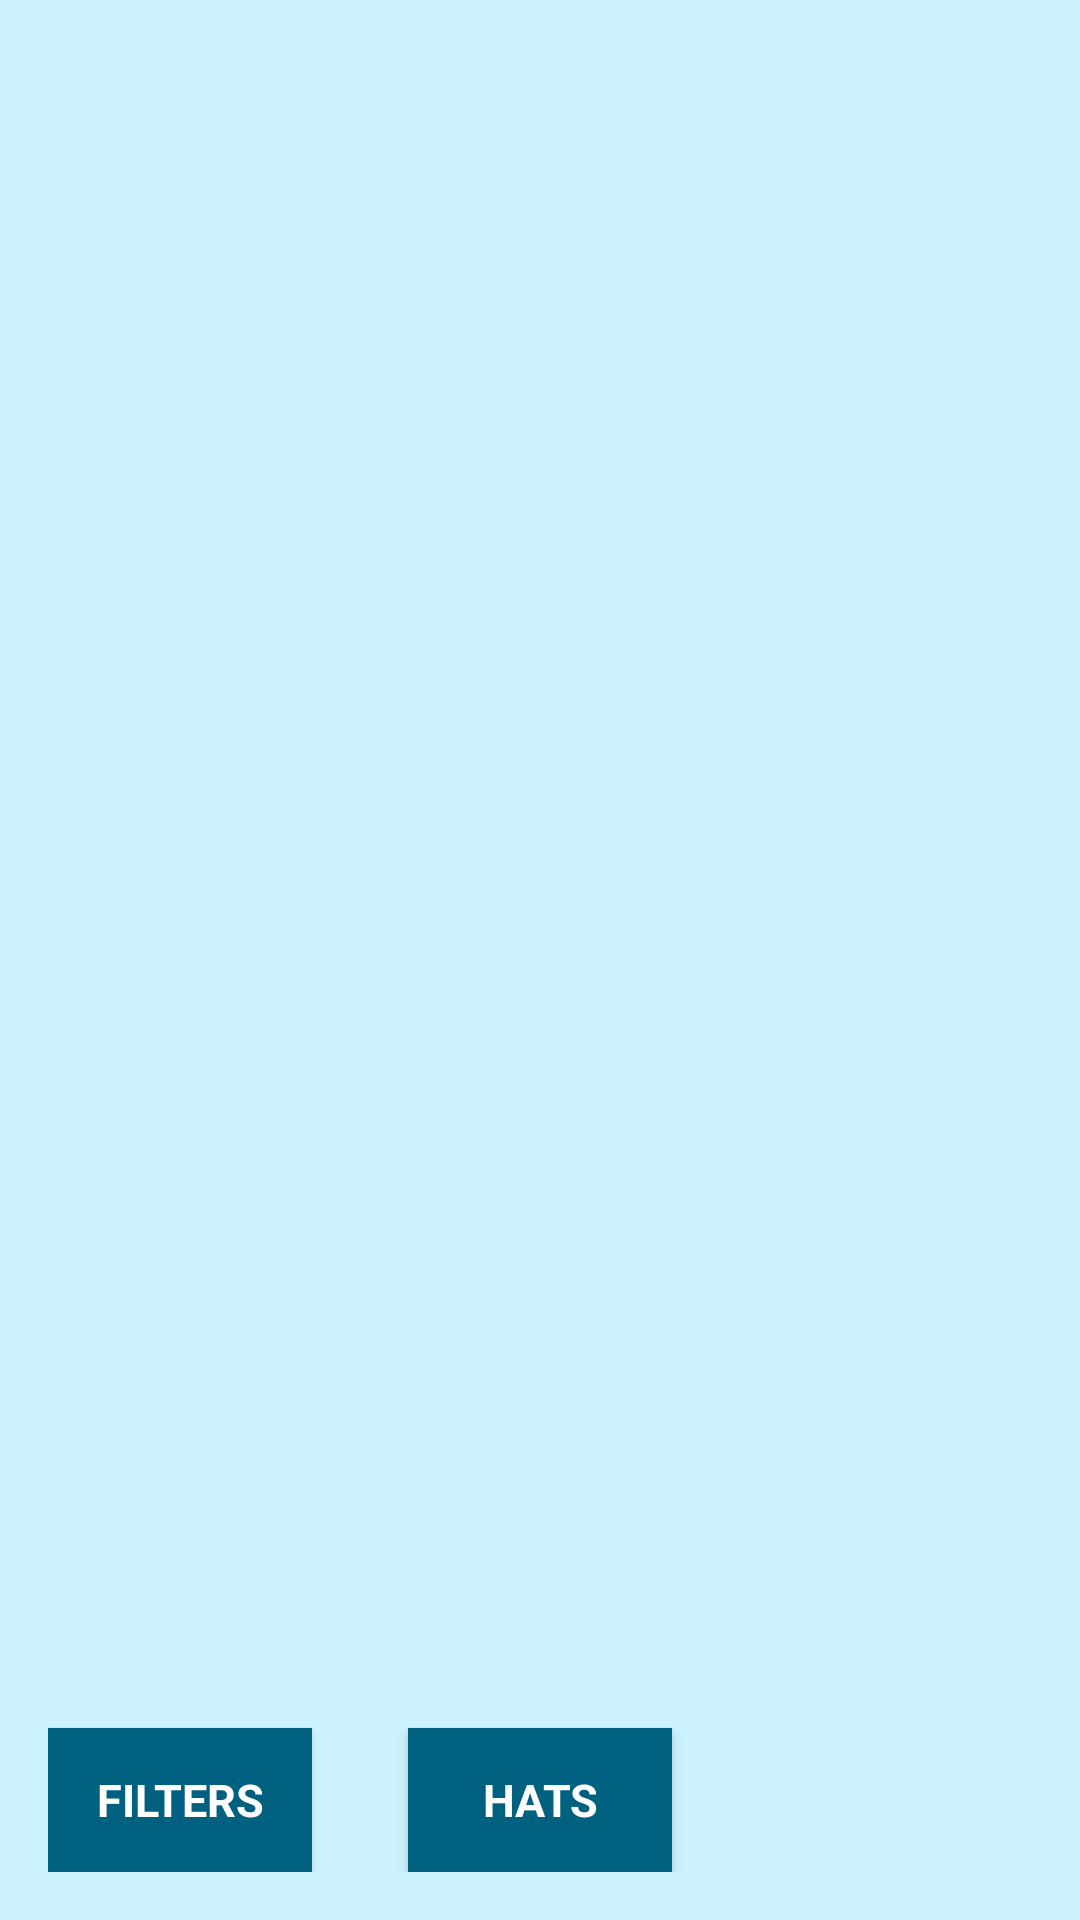

The Android layout XML behind this screen, and the referenced resources:
<!-- AndroidManifest.xml: application theme AppTheme -->
<!-- res/layout/activity_share.xml -->
<?xml version="1.0" encoding="utf-8"?>
<RelativeLayout
    xmlns:android="http://schemas.android.com/apk/res/android"
    xmlns:tools="http://schemas.android.com/tools"
    android:layout_width="match_parent"
    android:layout_height="match_parent"
    android:paddingBottom="16dp"
    android:paddingLeft="16dp"
    android:paddingRight="16dp"
    android:paddingTop="16dp"

    tools:context="fi.jamk.filtteri2.MainActivity">


    <RelativeLayout
        android:id="@+id/lay"
        android:layout_width="360dp"

        android:layout_height="640dp"
        android:layout_alignParentTop="true"
        android:layout_centerHorizontal="true">


        <ImageView
            android:id="@+id/imageView"
            android:layout_width="match_parent"
            android:layout_height="match_parent"
            android:layout_centerInParent="true"
            android:scaleType="centerInside"/>


    </RelativeLayout>


    <Button
        style="@style/ButtonStyle"
        android:id="@+id/b_popup"
        android:layout_width="wrap_content"
        android:layout_height="wrap_content"
        android:layout_alignParentBottom="true"
        android:layout_alignParentStart="true"
        android:text="FILTERS" />*/

    <Button
        style="@style/ButtonStyle"
        android:id="@+id/b_popup2"
        android:layout_width="wrap_content"
        android:layout_height="wrap_content"
        android:text="HATS"
        android:layout_alignParentBottom="true"
        android:layout_centerHorizontal="true" />*/


</RelativeLayout>
<!-- resources referenced by this layout -->
<resources>
  <style name="ButtonStyle" parent="@android:style/Widget.Button">
          <item name="android:layout_width">fill_parent</item>
          <item name="android:textColor">@color/buttonTextColor</item>
          <item name="android:textSize">15sp</item>
          <item name="android:padding">10dp</item>
          <item name="android:textStyle">bold</item>
          <item name="android:background">@color/buttonBackground</item>
          <item name="android:gravity">center</item>
      </style>
  <style name="AppTheme" parent="Theme.AppCompat.Light.NoActionBar">
          
          <item name="android:colorPrimary">@color/colorPrimary</item>
          <item name="android:colorPrimaryDark">@color/colorPrimaryDark</item>
          <item name="android:colorAccent">@color/colorAccent</item>
          <item name="android:textColor">@color/textColor</item>
          <item name="android:textColorPrimary">@color/textColorPrimary</item>
          <item name="android:windowBackground">@color/windowBackground</item>
          <item name="android:navigationBarColor">@color/navigationBarColor</item>
      </style>
  <color name="buttonTextColor">#ffffff</color>
  <color name="buttonBackground">#006080</color>
  <color name="colorPrimary">#bfbfbf</color>
  <color name="colorPrimaryDark">#737373</color>
  <color name="colorAccent">#FF4081</color>
  <color name="textColor">#000000</color>
  <color name="textColorPrimary">#000000</color>
  <color name="windowBackground">#ccf2ff</color>
  <color name="navigationBarColor">#737373</color>
</resources>
